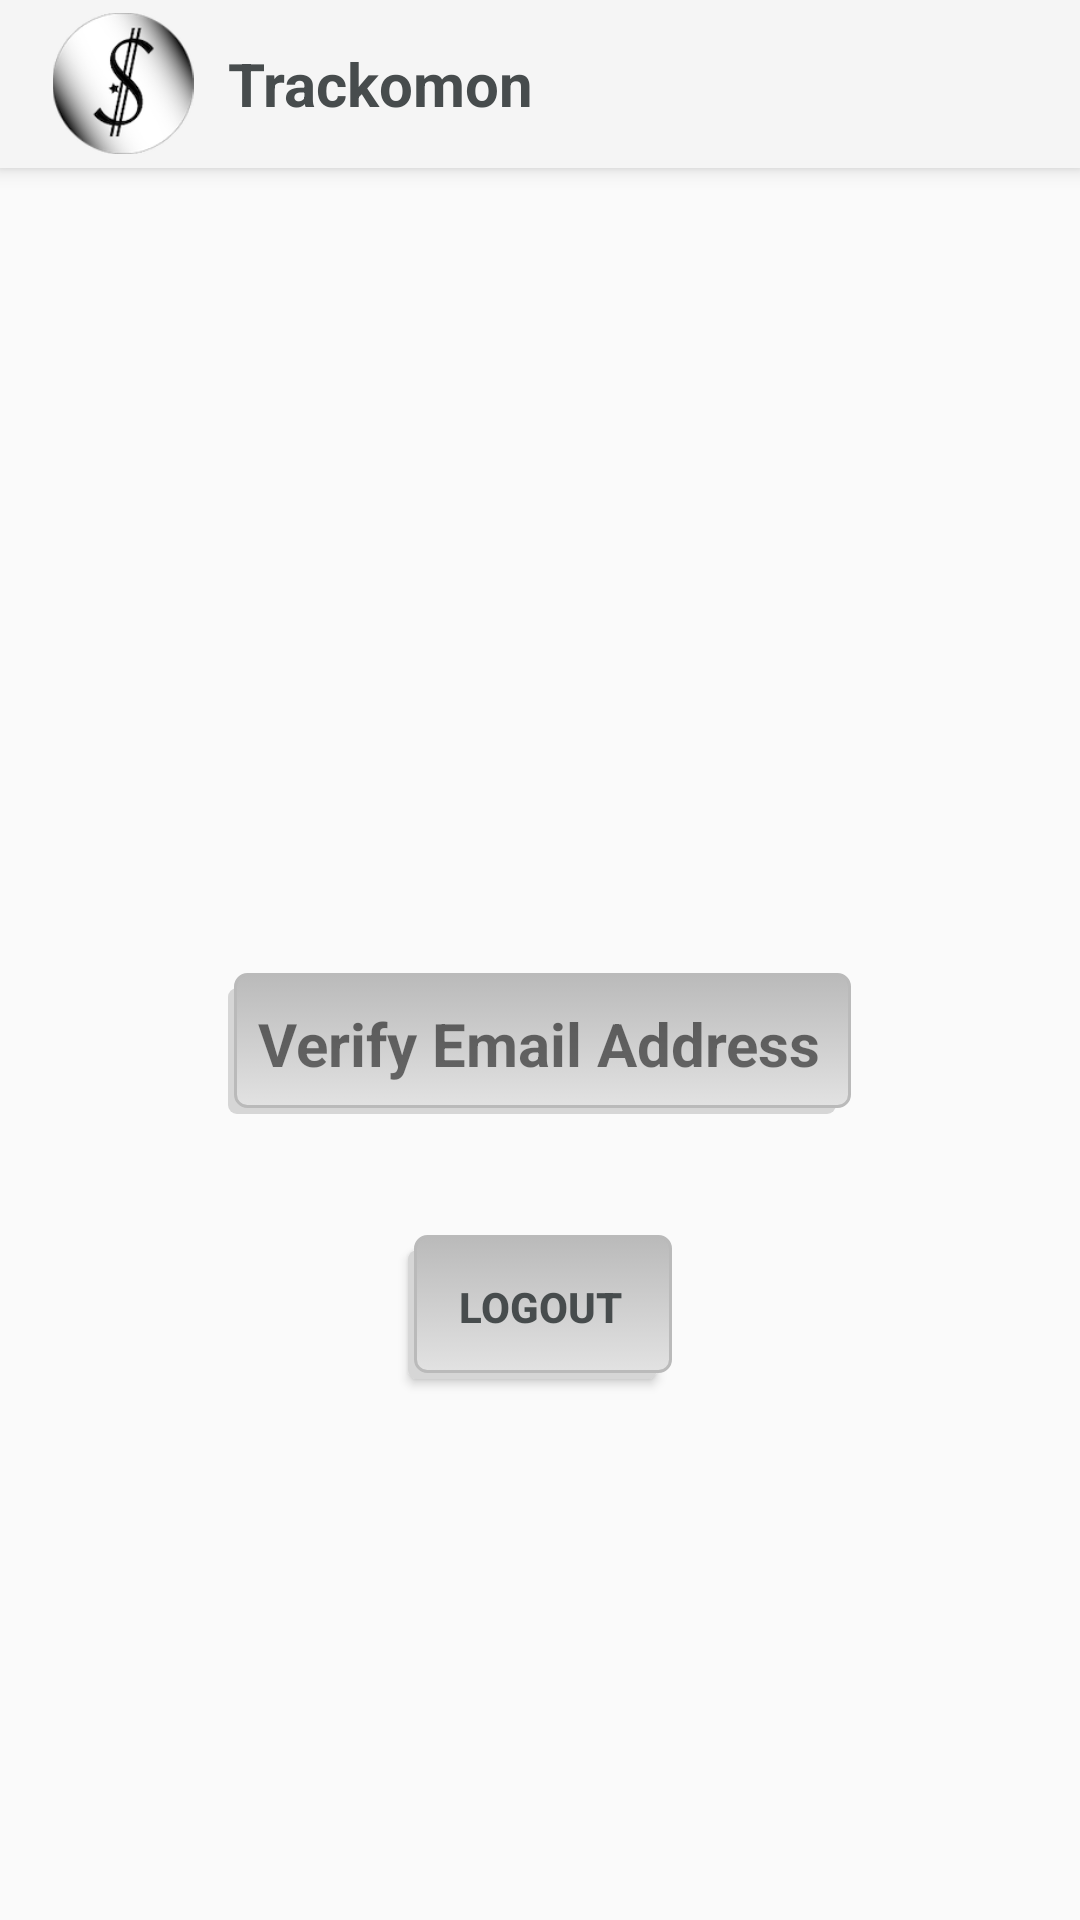

Produce the Android XML layout that renders to this screen, including the resource entries it uses.
<!-- AndroidManifest.xml: application theme Theme.AppCompat.Light.NoActionBar -->
<!-- res/layout/activity_email_verification.xml -->
<?xml version="1.0" encoding="utf-8"?>
<LinearLayout xmlns:android="http://schemas.android.com/apk/res/android"
    xmlns:app="http://schemas.android.com/apk/res-auto"
    xmlns:tools="http://schemas.android.com/tools"
    android:layout_width="match_parent"
    android:layout_height="match_parent"
    tools:context=".EmailVerification"
    android:orientation="vertical">

    <android.support.v7.widget.Toolbar
        android:id="@+id/my_toolbar"
        android:layout_width="match_parent"
        android:layout_height="?attr/actionBarSize"
        android:layout_alignParentStart="true"
        android:layout_alignParentTop="true"

        android:background="?attr/colorPrimary"
        android:elevation="4dp">

        <LinearLayout
            android:layout_width="match_parent"
            android:layout_height="wrap_content"
            android:orientation="horizontal">

            <ImageView
                android:layout_width="50dp"
                android:layout_height="match_parent"
                android:src="@drawable/logo" />

            <TextView
                android:layout_width="wrap_content"
                android:layout_height="wrap_content"
                android:text="Trackomon"
                android:textColor="@color/grey"
                android:textSize="20sp"
                android:textStyle="bold"
                android:layout_gravity="center"
                android:layout_margin="10dp"/>





        </LinearLayout>

    </android.support.v7.widget.Toolbar>
    <RelativeLayout
        android:layout_width="match_parent"
        android:layout_height="match_parent">

    <TextView
        android:layout_width="wrap_content"
        android:layout_height="wrap_content"
        android:id="@+id/emailverificationTextView"
        android:text="Verify Email Address"
        android:layout_centerInParent="true"
        android:textSize="20sp"
        android:textStyle="bold"
        android:background="@drawable/button"
        android:onClick="onClick"

        />

        <TextView
            android:layout_width="wrap_content"
            android:layout_height="wrap_content"
            android:layout_below="@+id/emailverificationTextView"
            android:text=""
            android:textSize="15sp"
            android:layout_marginTop="10dp"
            android:id="@+id/emailVerificationStatus"
            />

        <Button
            android:layout_width="wrap_content"
            android:layout_height="wrap_content"
            android:layout_below="@+id/emailVerificationStatus"
            android:layout_centerHorizontal="true"
            android:text="Logout"
            android:layout_marginTop="10dp"
            android:id="@+id/logoutButtonEmailVerification"
            android:onClick="onClick"
            android:background="@drawable/button"
            android:textStyle="bold"
            android:textColor="@color/grey"/>

    </RelativeLayout>

</LinearLayout>
<!-- resources referenced by this layout -->
<resources>
  <color name="grey">#474c4d</color>
  <!-- drawable button (drawable) -->
  <?xml version="1.0" encoding="utf-8"?>
  <selector xmlns:android="http://schemas.android.com/apk/res/android">
          <item>
              <layer-list>
                  <item android:right="5dp" android:top="5dp">
                      <shape>
                          <corners android:radius="3dp" />
                          <solid android:color="#D6D6D6" />
                      </shape>
                  </item>
                  <item android:bottom="2dp" android:left="2dp">
                      <shape>
                          <gradient android:angle="270"
                              android:endColor="#E2E2E2" android:startColor="#BABABA" />
                          <stroke android:width="1dp" android:color="#BABABA" />
                          <corners android:radius="4dp" />
                          <padding android:bottom="10dp" android:left="10dp"
                              android:right="10dp" android:top="10dp" />
                      </shape>
                  </item>
              </layer-list>
          </item>
  
      </selector>
  <!-- drawable logo: png bitmap (drawable-v24, 14547 bytes) -->
</resources>
